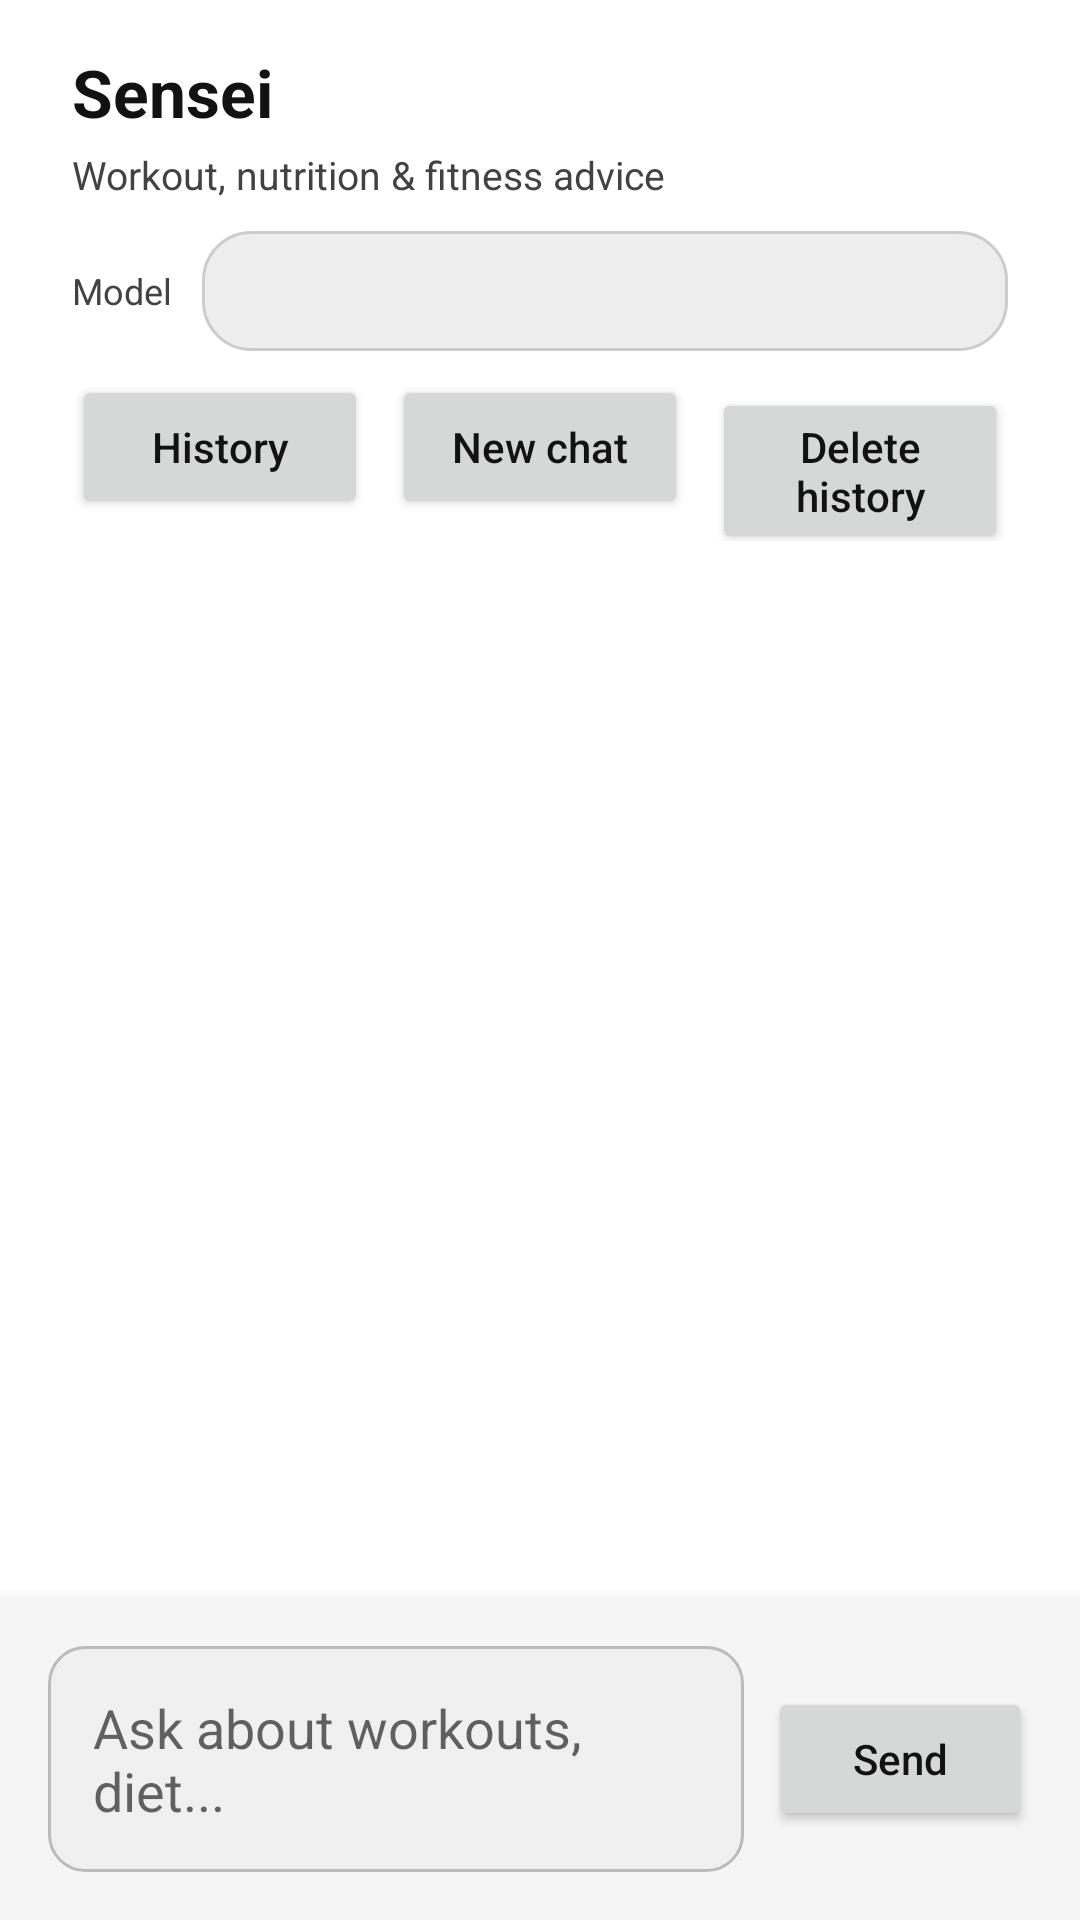

This screen was rendered from an Android layout file. Write that file and the resources it references.
<!-- AndroidManifest.xml: application theme Theme.Fitoo -->
<!-- res/layout/fragment_sensei.xml -->
<?xml version="1.0" encoding="utf-8"?>
<LinearLayout xmlns:android="http://schemas.android.com/apk/res/android"
    android:layout_width="match_parent"
    android:layout_height="match_parent"
    android:background="@color/bg_screen"
    android:orientation="vertical">

    <androidx.core.widget.NestedScrollView
        android:id="@+id/senseiScroll"
        android:layout_width="match_parent"
        android:layout_height="0dp"
        android:layout_weight="1"
        android:clipToPadding="false"
        android:fillViewport="false"
        android:scrollbars="vertical">

        <LinearLayout
            android:layout_width="match_parent"
            android:layout_height="wrap_content"
            android:orientation="vertical">

            <TextView
                android:layout_width="wrap_content"
                android:layout_height="wrap_content"
                android:layout_marginStart="24dp"
                android:layout_marginTop="16dp"
                android:text="Sensei"
                android:textColor="@color/text_primary"
                android:textSize="22sp"
                android:textStyle="bold" />

            <TextView
                android:layout_width="wrap_content"
                android:layout_height="wrap_content"
                android:layout_marginStart="24dp"
                android:layout_marginTop="4dp"
                android:text="Workout, nutrition &amp; fitness advice"
                android:textColor="@color/text_secondary"
                android:textSize="13sp" />

            <LinearLayout
                android:layout_width="match_parent"
                android:layout_height="wrap_content"
                android:layout_marginStart="24dp"
                android:layout_marginEnd="24dp"
                android:layout_marginTop="10dp"
                android:gravity="center_vertical"
                android:orientation="horizontal">

                <TextView
                    android:layout_width="wrap_content"
                    android:layout_height="wrap_content"
                    android:text="Model"
                    android:textColor="@color/text_secondary"
                    android:textSize="12sp" />

                <Spinner
                    android:id="@+id/senseiModelSpinner"
                    android:layout_width="0dp"
                    android:layout_height="40dp"
                    android:layout_marginStart="10dp"
                    android:layout_weight="1"
                    android:background="@drawable/profile_stat_card" />
            </LinearLayout>

            <LinearLayout
                android:layout_width="match_parent"
                android:layout_height="wrap_content"
                android:layout_marginStart="24dp"
                android:layout_marginEnd="24dp"
                android:layout_marginTop="8dp"
                android:orientation="horizontal"
                android:weightSum="3">

                <Button
                    android:id="@+id/btnSenseiHistory"
                    android:layout_width="0dp"
                    android:layout_height="wrap_content"
                    android:layout_weight="1"
                    android:text="History"
                    android:textAllCaps="false" />

                <Button
                    android:id="@+id/btnSenseiNewChat"
                    android:layout_width="0dp"
                    android:layout_height="wrap_content"
                    android:layout_marginStart="8dp"
                    android:layout_weight="1"
                    android:text="New chat"
                    android:textAllCaps="false" />

                <Button
                    android:id="@+id/btnSenseiClearHistory"
                    android:layout_width="0dp"
                    android:layout_height="wrap_content"
                    android:layout_marginStart="8dp"
                    android:layout_weight="1"
                    android:text="Delete history"
                    android:textAllCaps="false" />
            </LinearLayout>

            <LinearLayout
                android:id="@+id/senseiMessages"
                android:layout_width="match_parent"
                android:layout_height="wrap_content"
                android:layout_marginTop="16dp"
                android:orientation="vertical"
                android:paddingHorizontal="16dp"
                android:paddingBottom="8dp" />

        </LinearLayout>

    </androidx.core.widget.NestedScrollView>

    <LinearLayout
        android:id="@+id/senseiComposerContainer"
        android:layout_width="match_parent"
        android:layout_height="wrap_content"
        android:background="@color/surface"
        android:elevation="8dp"
        android:gravity="center_vertical"
        android:orientation="horizontal"
        android:padding="16dp">

        <EditText
            android:id="@+id/senseiInput"
            android:layout_width="0dp"
            android:layout_height="wrap_content"
            android:layout_weight="1"
            android:minHeight="48dp"
            android:hint="Ask about workouts, diet..."
            android:textColor="@color/text_primary"
            android:textColorHint="@color/text_hint"
            android:textColorHighlight="@color/text_select_highlight"
            android:background="@drawable/composer_field_bg"
            android:padding="15dp"
            android:inputType="textCapSentences|textMultiLine"
            android:maxLines="6"
            android:imeOptions="actionSend" />

        <Button
            android:id="@+id/senseiSend"
            android:layout_width="wrap_content"
            android:layout_height="wrap_content"
            android:layout_marginStart="8dp"
            android:text="Send"
            android:textAllCaps="false" />

    </LinearLayout>

</LinearLayout>
<!-- resources referenced by this layout -->
<resources>
  <color name="bg_screen">#FFFFFFFF</color>
  <color name="surface">#FFF5F5F5</color>
  <color name="text_hint">#99000000</color>
  <color name="text_primary">#FF121212</color>
  <color name="text_secondary">#FF424242</color>
  <color name="text_select_highlight">#33212121</color>
  <!-- drawable composer_field_bg (drawable) -->
  <?xml version="1.0" encoding="utf-8"?>
  <shape xmlns:android="http://schemas.android.com/apk/res/android">
      <corners android:radius="12dp" />
      <solid android:color="@color/composer_field_fill" />
      <stroke android:width="1dp" android:color="@color/composer_field_stroke" />
  </shape>
  <!-- drawable profile_stat_card (drawable) -->
  <?xml version="1.0" encoding="utf-8"?>
  <shape xmlns:android="http://schemas.android.com/apk/res/android">
      <corners android:radius="16dp" />
      <solid android:color="@color/card_surface" />
      <stroke android:width="1dp" android:color="@color/card_stroke" />
  </shape>
  <style name="Theme.Fitoo" parent="Theme.Material3.DayNight.NoActionBar">
  
          <item name="android:windowBackground">@color/bg_screen</item>
          <item name="android:navigationBarColor">@color/bg_screen</item>
          <item name="android:statusBarColor">@color/bg_screen</item>
  
          <item name="colorPrimary">@color/text_primary</item>
          <item name="colorOnPrimary">@color/bg_screen</item>
          <item name="colorSecondary">@color/text_secondary</item>
  
          <item name="android:textColorPrimary">@color/text_primary</item>
          <item name="android:textColorSecondary">@color/text_secondary</item>
          <item name="android:textColorHint">@color/text_hint</item>
  
          <item name="colorOnBackground">@color/text_primary</item>
          <item name="colorOnSurface">@color/on_surface</item>
          <item name="colorOnSurfaceVariant">@color/on_surface_variant</item>
          <item name="colorSurface">@color/surface</item>
  
      </style>
  <color name="composer_field_fill">#FFF0F0F0</color>
  <color name="composer_field_stroke">#FFBBBBBB</color>
  <color name="card_surface">#FFEEEEEE</color>
  <color name="card_stroke">#FFCCCCCC</color>
  <color name="on_surface">#FF121212</color>
  <color name="on_surface_variant">#FF424242</color>
</resources>
